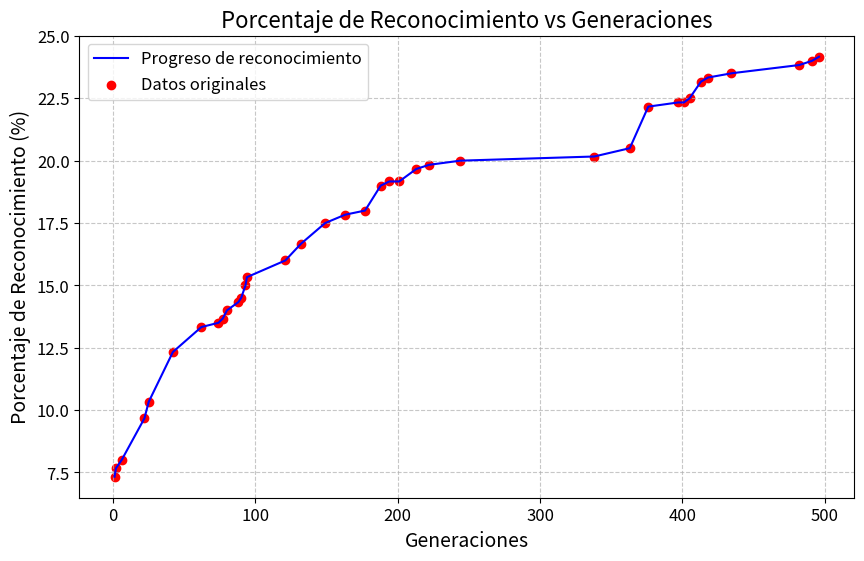

Reproduce this figure in Python.
import matplotlib.pyplot as plt
import numpy as np

# Datos actualizados (incluyendo los nuevos datos)
generaciones = [
    1, 2, 6, 22, 25, 42, 62, 74, 77, 80, 88, 90, 93, 94, 121, 132, 149,
    163, 177, 188, 194, 201, 213, 222, 244, 338, 363, 376, 397, 401, 405, 413, 418, 434, 482, 491, 496
]
porcentajes = [
    7.33, 7.67, 8.0, 9.67, 10.33, 12.33, 13.33, 13.5, 13.67, 14.0, 14.33, 14.5, 15.0, 15.33, 16.0, 16.67, 17.5,
    17.833333333333332, 18.0, 19.0, 19.166666666666668, 19.166666666666668, 19.666666666666668,
    19.833333333333332, 20.0, 20.166666666666668, 20.5, 22.166666666666668, 22.333333333333332,
    22.333333333333332, 22.5, 23.166666666666668, 23.333333333333332, 23.5, 23.833333333333332, 24.0, 24.166666666666668
]

# Extender las generaciones hasta la última para suavizar la curva
generaciones_completas = np.arange(1, 496 + 1)  # Ajusta el límite superior al último valor de generaciones
porcentajes_suavizados = np.interp(
    generaciones_completas, generaciones, porcentajes
)

# Crear la gráfica
plt.figure(figsize=(10, 6))
plt.plot(
    generaciones_completas, porcentajes_suavizados, color="b", label="Progreso de reconocimiento"
)
plt.scatter(generaciones, porcentajes, color="red", label="Datos originales")  # Puntos originales

# Personalización de la gráfica
plt.title("Porcentaje de Reconocimiento vs Generaciones", fontsize=16)
plt.xlabel("Generaciones", fontsize=14)
plt.ylabel("Porcentaje de Reconocimiento (%)", fontsize=14)
plt.grid(True, linestyle="--", alpha=0.7)
plt.xticks(fontsize=12)
plt.yticks(fontsize=12)
plt.legend(fontsize=12)

# Mostrar la gráfica
plt.show()